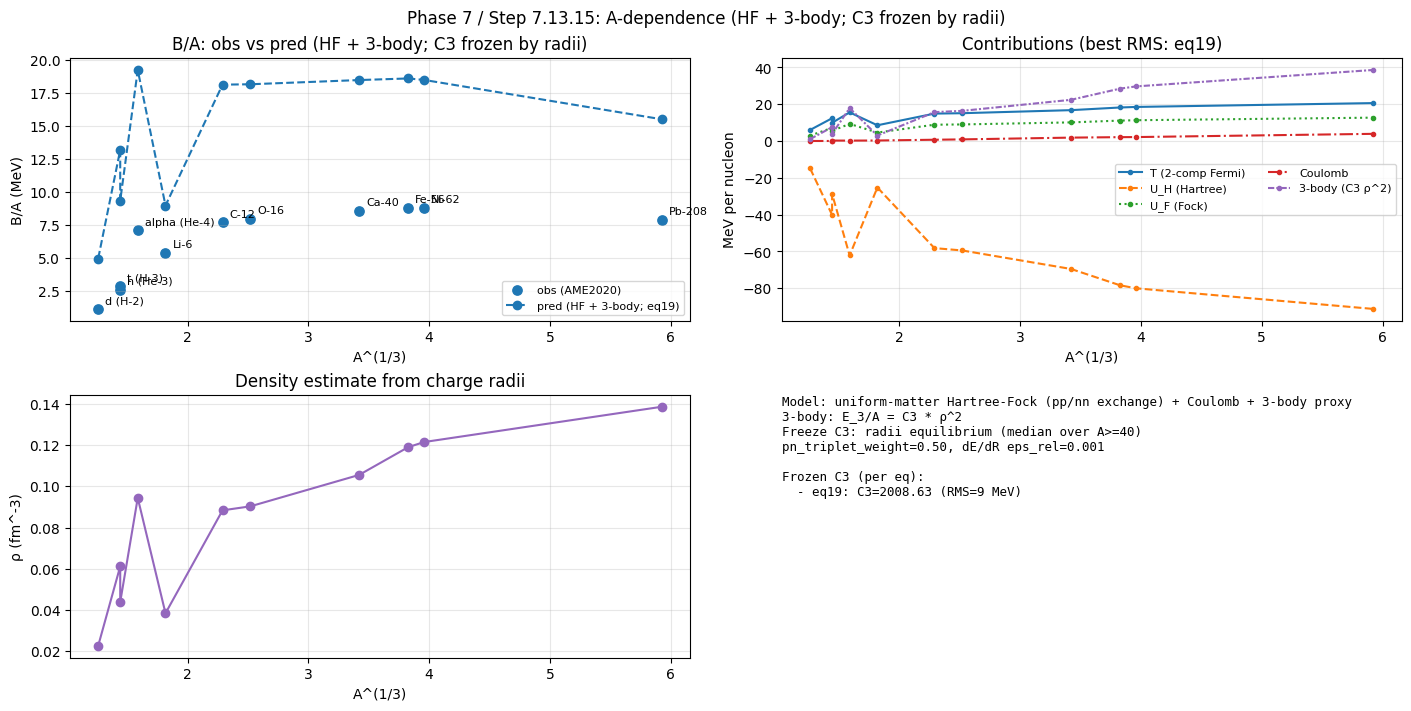

The table this chart was drawn from, first rows:
key, label, A, Z, N, r_charge_fm, R_sharp_fm, rho_fm3, B_over_A_obs_MeV, C3_frozen_eq19, C3_est_from_radii_eq19, dEbase_dR_eq19_MeV_per_fm, T_kin_eq19_MeV_per_A, U_H_eq19_MeV_per_A, U_F_eq19_MeV_per_A, E_coul_eq19_MeV_per_A, E_3body_eq19_MeV_per_A, B_over_A_pred_eq19_MeV, residual_eq19_MeV
d, d (H-2), 2, 1, 1, 2.142, 2.765, 0.02258, 1.112, 2009, 8195, 9.063, 5.992, -14.88, 2.92, 0, 1.024, 4.941, 3.829
t, t (H-3), 3, 1, 2, 1.759, 2.271, 0.06115, 2.827, 2009, 3533, 34.9, 12.36, -40.21, 7.149, 0, 7.511, 13.18, 10.36
h, h (He-3), 3, 2, 1, 1.966, 2.538, 0.0438, 2.573, 2009, 4617, 20.94, 9.898, -28.8, 5.493, 0.2269, 3.853, 9.326, 6.754
alpha, alpha (He-4), 4, 2, 2, 1.675, 2.163, 0.09436, 7.074, 2009, 2514, 62.08, 15.55, -62.18, 9.293, 0.1997, 17.88, 19.26, 12.18
li6, Li-6, 6, 3, 3, 2.589, 3.342, 0.03836, 5.332, 2009, 5345, 14.12, 8.532, -25.28, 4.573, 0.2585, 2.956, 8.96, 3.628
c12, C-12, 12, 6, 6, 2.47, 3.189, 0.08833, 7.68, 2009, 2651, 38.92, 14.88, -58.21, 8.842, 0.6773, 15.67, 18.14, 10.46
o16, O-16, 16, 8, 8, 2.699, 3.485, 0.09028, 7.976, 2009, 2598, 36.46, 15.1, -59.49, 8.989, 0.8678, 16.37, 18.17, 10.19
ca40, Ca-40, 40, 20, 20, 3.478, 4.49, 0.1055, 8.551, 2009, 2256, 33.57, 16.75, -69.54, 10.1, 1.828, 22.37, 18.49, 9.937
fe56, Fe-56, 56, 26, 30, 3.738, 4.825, 0.119, 8.79, 2009, 2028, 35.7, 18.2, -78.4, 11.08, 2.078, 28.44, 18.61, 9.82
ni62, Ni-62, 62, 28, 34, 3.84, 4.957, 0.1215, 8.795, 2009, 1989, 35.54, 18.5, -80.05, 11.28, 2.125, 29.65, 18.5, 9.704
pb208, Pb-208, 208, 82, 126, 5.501, 7.102, 0.1386, 7.867, 2009, 1745, 28.33, 20.59, -91.27, 12.68, 3.885, 38.6, 15.51, 7.646
